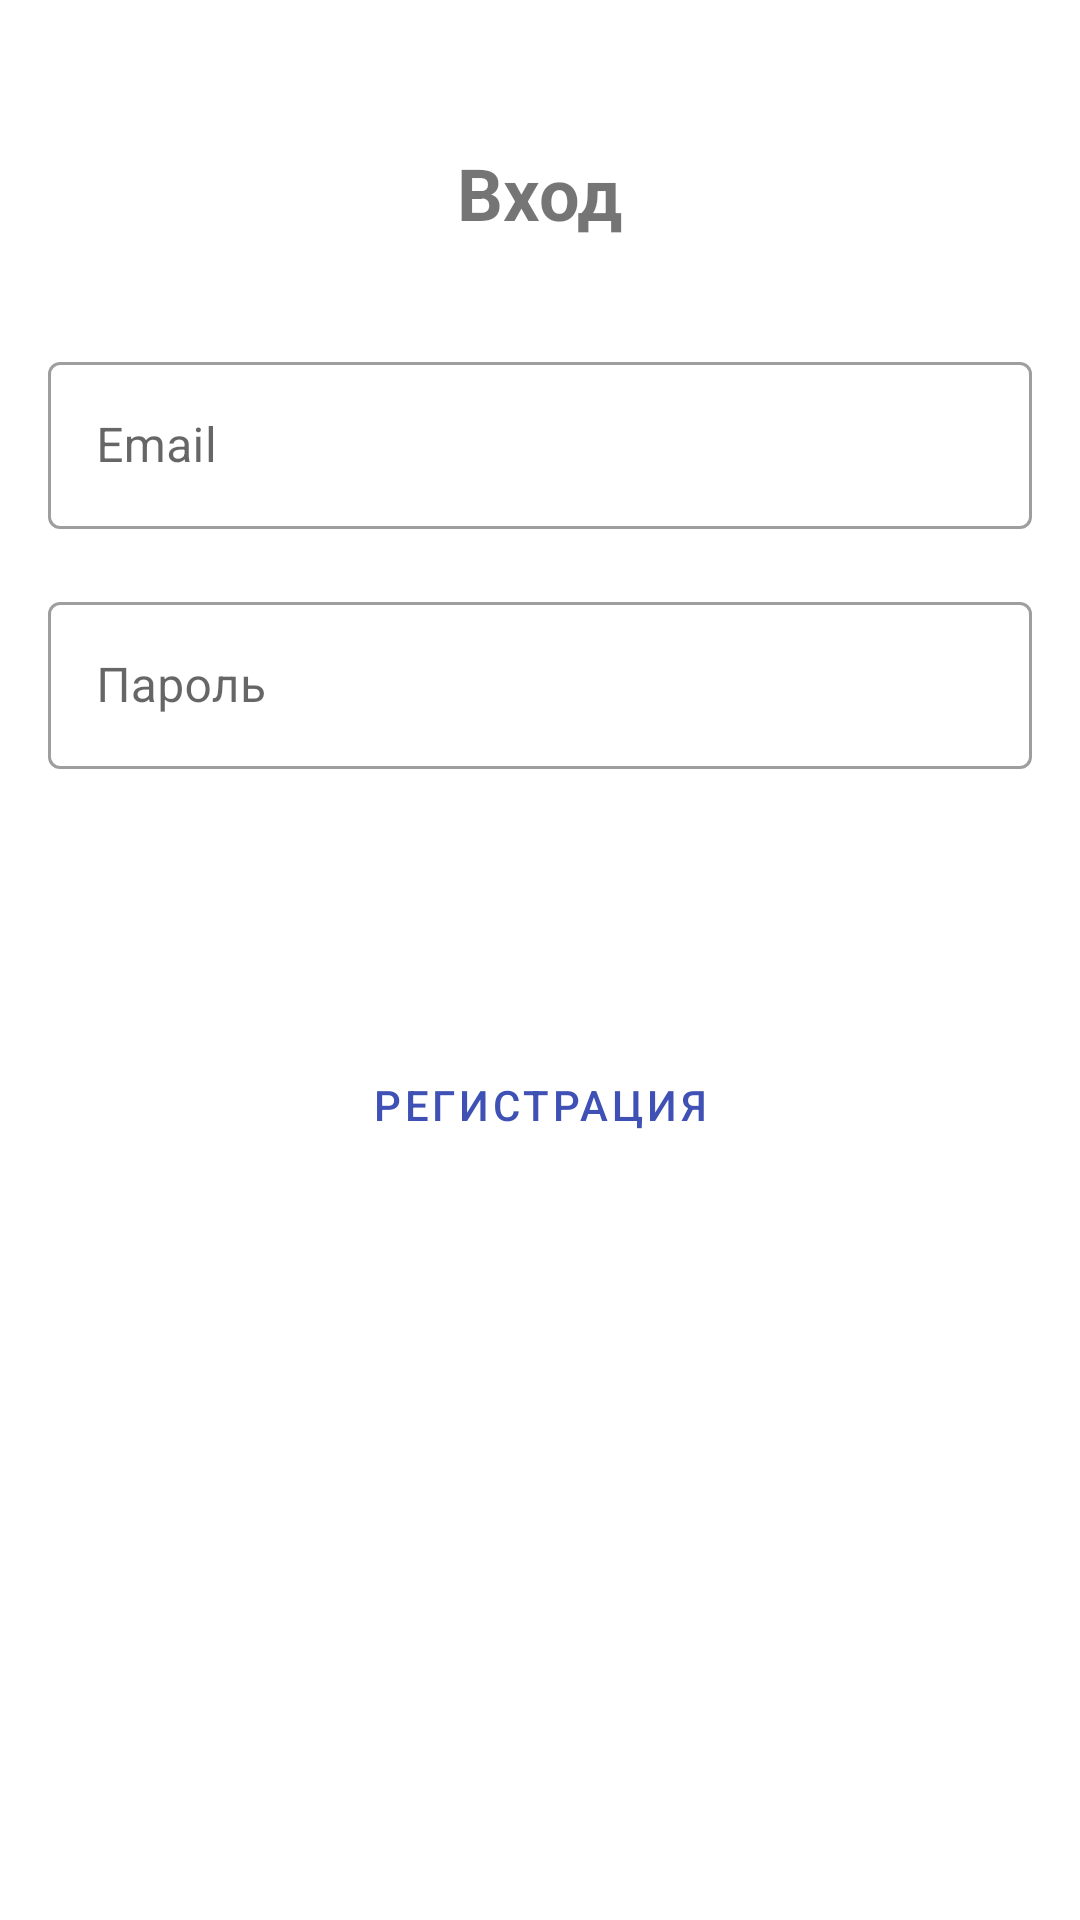

Here is an Android app screen rendered from its layout file. Give the layout XML and the strings, colors and styles it references.
<!-- AndroidManifest.xml: application theme AppTheme -->
<!-- res/layout/activity_login.xml -->
<?xml version="1.0" encoding="utf-8"?>
<androidx.constraintlayout.widget.ConstraintLayout
    xmlns:android="http://schemas.android.com/apk/res/android"
    xmlns:app="http://schemas.android.com/apk/res-auto"
    android:layout_width="match_parent"
    android:layout_height="match_parent"
    android:padding="16dp"
    android:background="@color/background">

    <TextView
        android:id="@+id/tv_title"
        android:layout_width="wrap_content"
        android:layout_height="wrap_content"
        android:text="Вход"
        android:textSize="24sp"
        android:textStyle="bold"
        app:layout_constraintTop_toTopOf="parent"
        app:layout_constraintStart_toStartOf="parent"
        app:layout_constraintEnd_toEndOf="parent"
        android:layout_marginTop="32dp"/>

    <com.google.android.material.textfield.TextInputLayout
        android:id="@+id/til_email"
        android:layout_width="0dp"
        android:layout_height="wrap_content"
        android:layout_marginTop="32dp"
        app:layout_constraintTop_toBottomOf="@id/tv_title"
        app:layout_constraintStart_toStartOf="parent"
        app:layout_constraintEnd_toEndOf="parent"
        app:hintTextAppearance="@style/TextAppearance.AppCompat.Medium"
        style="@style/Widget.MaterialComponents.TextInputLayout.OutlinedBox">

        <com.google.android.material.textfield.TextInputEditText
            android:id="@+id/et_email"
            android:layout_width="match_parent"
            android:layout_height="wrap_content"
            android:hint="Email"
            android:inputType="textEmailAddress"/>
    </com.google.android.material.textfield.TextInputLayout>

    <com.google.android.material.textfield.TextInputLayout
        android:id="@+id/til_password"
        android:layout_width="0dp"
        android:layout_height="wrap_content"
        android:layout_marginTop="16dp"
        app:layout_constraintTop_toBottomOf="@id/til_email"
        app:layout_constraintStart_toStartOf="parent"
        app:layout_constraintEnd_toEndOf="parent"
        app:hintTextAppearance="@style/TextAppearance.AppCompat.Medium"
        style="@style/Widget.MaterialComponents.TextInputLayout.OutlinedBox">

        <com.google.android.material.textfield.TextInputEditText
            android:id="@+id/et_password"
            android:layout_width="match_parent"
            android:layout_height="wrap_content"
            android:hint="Пароль"
            android:inputType="textPassword"/>
    </com.google.android.material.textfield.TextInputLayout>

    <Button
        android:id="@+id/btn_login"
        android:layout_width="0dp"
        android:layout_height="wrap_content"
        android:layout_marginTop="24dp"
        android:text="Войти"
        style="@style/Widget.MaterialComponents.Button"
        app:layout_constraintTop_toBottomOf="@id/til_password"
        app:layout_constraintStart_toStartOf="parent"
        app:layout_constraintEnd_toEndOf="parent"/>

    <Button
        android:id="@+id/btn_register"
        android:layout_width="0dp"
        android:layout_height="wrap_content"
        android:layout_marginTop="16dp"
        android:text="Регистрация"
        style="@style/Widget.MaterialComponents.Button.TextButton"
        app:layout_constraintTop_toBottomOf="@id/btn_login"
        app:layout_constraintStart_toStartOf="parent"
        app:layout_constraintEnd_toEndOf="parent"/>

</androidx.constraintlayout.widget.ConstraintLayout>
<!-- resources referenced by this layout -->
<resources>
  <color name="background">#FFFFFF</color>
  <style name="AppTheme" parent="Theme.MaterialComponents.Light.NoActionBar">
          <item name="colorPrimary">@color/primary</item>
          <item name="colorPrimaryDark">@color/primary_dark</item>
          <item name="colorAccent">@color/accent</item>
          <item name="android:statusBarColor">@color/primary_dark</item>
      </style>
  <color name="primary">#3F51B5</color>
  <color name="primary_dark">#303F9F</color>
  <color name="accent">#FF4081</color>
</resources>
